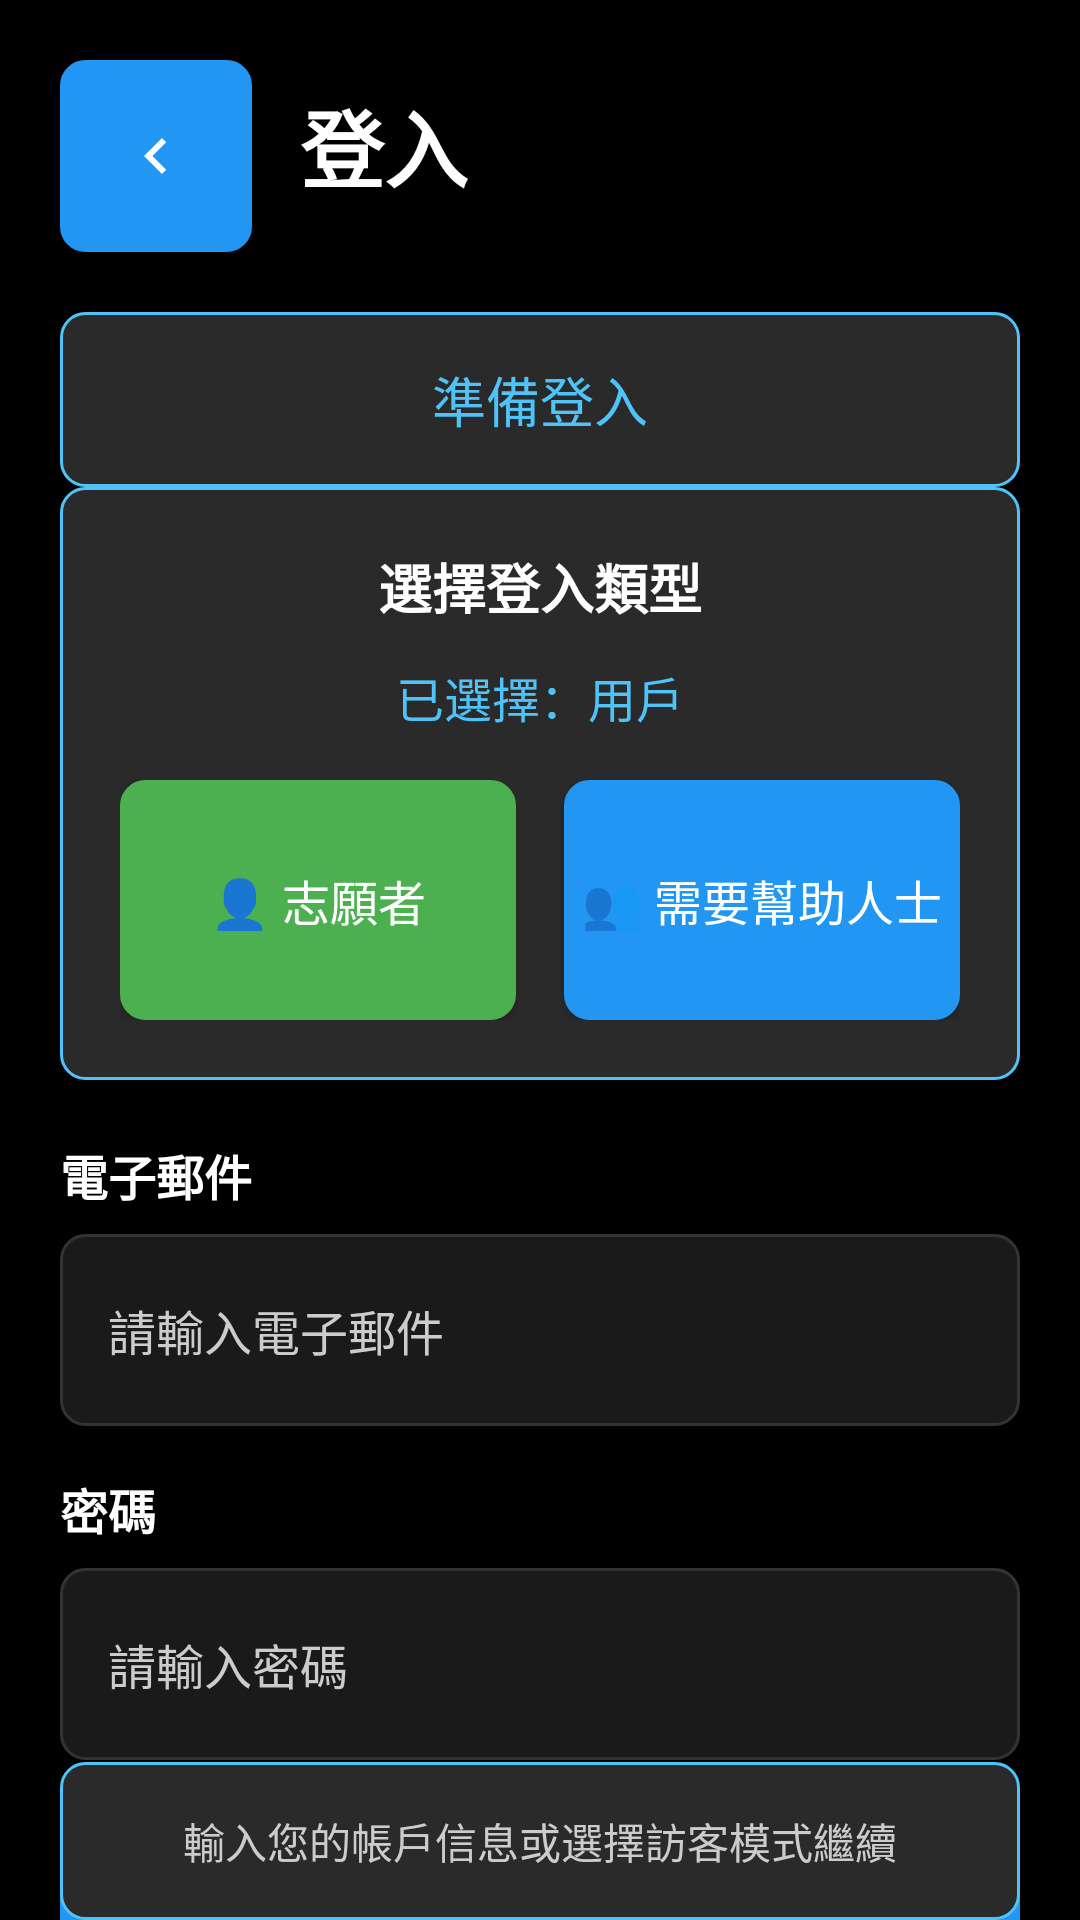

Produce the Android XML layout that renders to this screen, including the resource entries it uses.
<!-- AndroidManifest.xml: application theme Theme.Tonbo_App -->
<!-- res/layout/activity_login.xml -->
<androidx.constraintlayout.widget.ConstraintLayout xmlns:android="http://schemas.android.com/apk/res/android"
    xmlns:app="http://schemas.android.com/apk/res-auto"
    android:layout_width="match_parent"
    android:layout_height="match_parent"
    android:background="#000000">

    
    <LinearLayout
        android:id="@+id/header_layout"
        android:layout_width="match_parent"
        android:layout_height="wrap_content"
        android:orientation="horizontal"
        android:gravity="center_vertical"
        android:padding="20dp"
        android:background="#000000"
        app:layout_constraintTop_toTopOf="parent"
        app:layout_constraintStart_toStartOf="parent"
        app:layout_constraintEnd_toEndOf="parent">

        
        <ImageButton
            android:id="@+id/back_button"
            android:layout_width="64dp"
            android:layout_height="64dp"
            android:background="@drawable/button_square_background"
            android:backgroundTint="@color/menu_blue"
            android:src="@drawable/ic_back_arrow_white"
            android:scaleType="center"
            android:contentDescription="@string/back_button_desc"
            android:layout_marginEnd="16dp" />

        
        <TextView
            android:id="@+id/page_title"
            android:layout_width="0dp"
            android:layout_height="wrap_content"
            android:layout_weight="1"
            android:text="@string/login_title"
            android:textColor="#FFFFFF"
            android:textSize="28sp"
            android:textStyle="bold"
            android:contentDescription="@string/login_title_desc"
            android:minHeight="48dp" />

    </LinearLayout>

    
    <TextView
        android:id="@+id/status_text"
        android:layout_width="match_parent"
        android:layout_height="wrap_content"
        android:text="@string/login_status_ready"
        android:textColor="#4FC3F7"
        android:textSize="18sp"
        android:textAlignment="center"
        android:padding="16dp"
        android:layout_marginHorizontal="20dp"
        android:background="@drawable/settings_section_background"
        android:contentDescription="@string/login_status_desc"
        app:layout_constraintTop_toBottomOf="@id/header_layout"
        app:layout_constraintStart_toStartOf="parent"
        app:layout_constraintEnd_toEndOf="parent" />

    
    <LinearLayout
        android:id="@+id/user_type_selection"
        android:layout_width="match_parent"
        android:layout_height="wrap_content"
        android:orientation="vertical"
        android:padding="20dp"
        android:layout_marginHorizontal="20dp"
        android:background="@drawable/settings_section_background"
        app:layout_constraintTop_toBottomOf="@id/status_text"
        app:layout_constraintStart_toStartOf="parent"
        app:layout_constraintEnd_toEndOf="parent">

        <TextView
            android:layout_width="match_parent"
            android:layout_height="wrap_content"
            android:text="選擇登入類型"
            android:textColor="#FFFFFF"
            android:textSize="18sp"
            android:textStyle="bold"
            android:textAlignment="center"
            android:layout_marginBottom="12dp"
            android:contentDescription="選擇登入類型標題" />

        <TextView
            android:id="@+id/user_type_label"
            android:layout_width="match_parent"
            android:layout_height="wrap_content"
            android:text="已選擇：用戶"
            android:textColor="#4FC3F7"
            android:textSize="16sp"
            android:textAlignment="center"
            android:layout_marginBottom="16dp"
            android:contentDescription="當前選擇的用戶類型" />

        <LinearLayout
            android:layout_width="match_parent"
            android:layout_height="wrap_content"
            android:orientation="horizontal"
            android:gravity="center">

            <Button
                android:id="@+id/volunteer_button"
                android:layout_width="0dp"
                android:layout_height="80dp"
                android:layout_weight="1"
                android:text="👤 志願者"
                android:textSize="16sp"
                android:textColor="#FFFFFF"
                android:background="@drawable/button_square_background"
                android:backgroundTint="@color/button_green"
                android:layout_marginEnd="8dp"
                android:contentDescription="選擇志願者模式"
                android:elevation="4dp" />

            <Button
                android:id="@+id/user_button"
                android:layout_width="0dp"
                android:layout_height="80dp"
                android:layout_weight="1"
                android:text="👥 需要幫助人士"
                android:textSize="16sp"
                android:textColor="#FFFFFF"
                android:background="@drawable/button_square_background"
                android:backgroundTint="@color/menu_blue"
                android:layout_marginStart="8dp"
                android:contentDescription="選擇需要幫助人士模式"
                android:elevation="4dp" />

        </LinearLayout>

    </LinearLayout>

    
    <LinearLayout
        android:id="@+id/login_form"
        android:layout_width="match_parent"
        android:layout_height="wrap_content"
        android:orientation="vertical"
        android:padding="20dp"
        app:layout_constraintTop_toBottomOf="@id/user_type_selection"
        app:layout_constraintStart_toStartOf="parent"
        app:layout_constraintEnd_toEndOf="parent">

        
        <TextView
            android:layout_width="match_parent"
            android:layout_height="wrap_content"
            android:text="@string/email_label"
            android:textColor="#FFFFFF"
            android:textSize="16sp"
            android:textStyle="bold"
            android:layout_marginBottom="8dp"
            android:contentDescription="@string/email_label_desc" />

        <EditText
            android:id="@+id/email_edit_text"
            android:layout_width="match_parent"
            android:layout_height="64dp"
            android:hint="@string/email_hint"
            android:textColor="#FFFFFF"
            android:textColorHint="#CCCCCC"
            android:textSize="16sp"
            android:background="@drawable/button_square_background"
            android:backgroundTint="@null"
            android:padding="16dp"
            android:layout_marginBottom="16dp"
            android:inputType="textEmailAddress"
            android:contentDescription="@string/email_input_desc" />

        
        <TextView
            android:layout_width="match_parent"
            android:layout_height="wrap_content"
            android:text="@string/password_label"
            android:textColor="#FFFFFF"
            android:textSize="16sp"
            android:textStyle="bold"
            android:layout_marginBottom="8dp"
            android:contentDescription="@string/password_label_desc" />

        <EditText
            android:id="@+id/password_edit_text"
            android:layout_width="match_parent"
            android:layout_height="64dp"
            android:hint="@string/password_hint"
            android:textColor="#FFFFFF"
            android:textColorHint="#CCCCCC"
            android:textSize="16sp"
            android:background="@drawable/button_square_background"
            android:backgroundTint="@null"
            android:padding="16dp"
            android:layout_marginBottom="24dp"
            android:inputType="textPassword"
            android:contentDescription="@string/password_input_desc" />

        
        <Button
            android:id="@+id/login_button"
            android:layout_width="match_parent"
            android:layout_height="64dp"
            android:text="@string/login_button"
            android:textSize="18sp"
            android:textStyle="bold"
            android:background="@drawable/button_square_background"
            android:backgroundTint="@color/menu_blue"
            android:textColor="@color/white"
            android:layout_marginBottom="16dp"
            android:contentDescription="@string/login_button_desc" />

        
        <Button
            android:id="@+id/register_button"
            android:layout_width="match_parent"
            android:layout_height="56dp"
            android:text="@string/register_button"
            android:textSize="16sp"
            android:background="@drawable/button_square_background"
            android:backgroundTint="@color/button_green"
            android:textColor="@color/white"
            android:layout_marginBottom="16dp"
            android:contentDescription="@string/register_button_desc" />

        
        <Button
            android:id="@+id/guest_button"
            android:layout_width="match_parent"
            android:layout_height="56dp"
            android:text="@string/guest_login_button"
            android:textSize="16sp"
            android:background="@drawable/button_square_background"
            android:backgroundTint="@color/button_orange"
            android:textColor="@color/white"
            android:contentDescription="@string/guest_login_button_desc" />

    </LinearLayout>

    
    <TextView
        android:id="@+id/instruction_text"
        android:layout_width="match_parent"
        android:layout_height="wrap_content"
        android:text="@string/login_instruction"
        android:textColor="#CCCCCC"
        android:textSize="14sp"
        android:textAlignment="center"
        android:padding="16dp"
        android:layout_marginHorizontal="20dp"
        android:background="@drawable/settings_section_background"
        android:contentDescription="@string/login_instruction_desc"
        app:layout_constraintBottom_toBottomOf="parent"
        app:layout_constraintStart_toStartOf="parent"
        app:layout_constraintEnd_toEndOf="parent" />

</androidx.constraintlayout.widget.ConstraintLayout>
<!-- resources referenced by this layout -->
<resources>
  <color name="button_green">#FF4CAF50</color>
  <color name="button_orange">#FFFF9800</color>
  <color name="menu_blue">#FF2196F3</color>
  <color name="white">#FFFFFFFF</color>
  <!-- drawable button_square_background (drawable) -->
  <shape xmlns:android="http://schemas.android.com/apk/res/android"
      android:shape="rectangle">
      <solid android:color="#1A1A1A" />
      <corners android:radius="8dp" />
      <stroke android:width="1dp" android:color="#333333" />
  </shape>
  <!-- drawable ic_back_arrow_white (drawable) -->
  <vector xmlns:android="http://schemas.android.com/apk/res/android"
      android:width="24dp"
      android:height="24dp"
      android:viewportWidth="24"
      android:viewportHeight="24">
      <path
          android:fillColor="#FFFFFFFF"
          android:pathData="M15.41,7.41L14,6l-6,6 6,6 1.41,-1.41L10.83,12z" />
  </vector>
  <!-- drawable settings_section_background (drawable) -->
  <shape xmlns:android="http://schemas.android.com/apk/res/android"
      android:shape="rectangle">
      <solid android:color="#2A2A2A" />
      <corners android:radius="8dp" />
      <stroke android:width="1dp" android:color="#4FC3F7" />
  </shape>
  <string name="back_button_desc">Back Button</string>
  <string name="email_hint">請輸入電子郵件</string>
  <string name="email_input_desc">電子郵件輸入框</string>
  <string name="email_label">電子郵件</string>
  <string name="email_label_desc">電子郵件標籤</string>
  <string name="guest_login_button">訪客登入</string>
  <string name="guest_login_button_desc">訪客登入按鈕</string>
  <string name="login_button">登入</string>
  <string name="login_button_desc">登入按鈕</string>
  <string name="login_instruction">輸入您的帳戶信息或選擇訪客模式繼續</string>
  <string name="login_instruction_desc">登入使用說明</string>
  <string name="login_status_desc">登入狀態信息</string>
  <string name="login_status_ready">準備登入</string>
  <string name="login_title">登入</string>
  <string name="login_title_desc">登入頁面標題</string>
  <string name="password_hint">請輸入密碼</string>
  <string name="password_input_desc">密碼輸入框</string>
  <string name="password_label">密碼</string>
  <string name="password_label_desc">密碼標籤</string>
  <string name="register_button">註冊</string>
  <string name="register_button_desc">註冊按鈕</string>
  <style name="Theme.Tonbo_App" parent="Base.Theme.Tonbo_App" />
  <style name="Base.Theme.Tonbo_App" parent="Theme.Material3.DayNight.NoActionBar">
          
          <item name="colorPrimary">@color/menu_blue</item>
          <item name="colorOnPrimary">@color/white</item>
          <item name="android:colorBackground">@color/background_dark</item>
          <item name="colorOnBackground">@color/text_primary</item>
          <item name="android:statusBarColor">@color/background_dark</item>
          <item name="android:navigationBarColor">@color/background_dark</item>
      </style>
  <color name="background_dark">#FF000000</color>
  <color name="text_primary">#FFFFFFFF</color>
</resources>
